Run: headless pygame with SDL's dummy video driver; simulated clock (each Clock.tick advances the game by its frame time, no real sleeping); random seed 0; keys injected as events and as key.get_pressed() state; mouse plan: one left click at the window centre at the start of phase 2, then a move to the lower-right quarter at the start of phase 3.
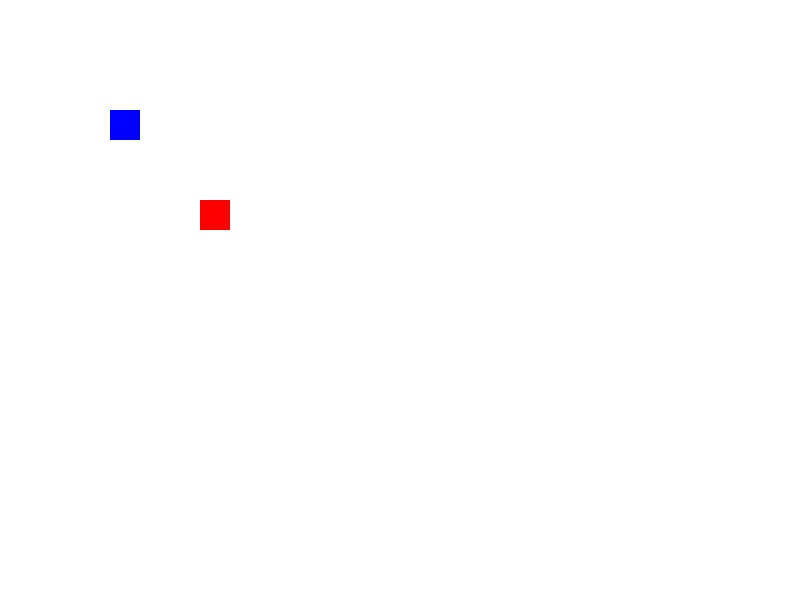
Frame 1 of 4 · flips 1–60 · no input
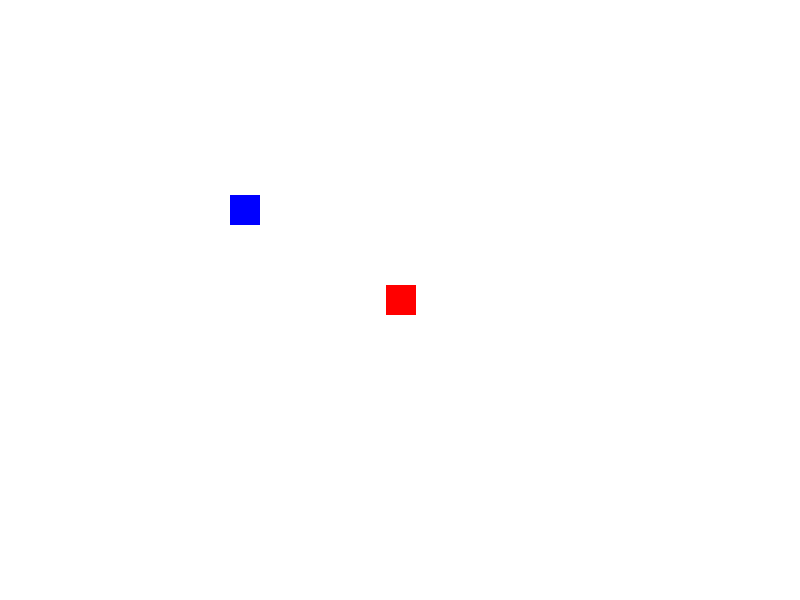
Frame 2 of 4 · flips 61–180 · clicked the window centre · tapped SPACE, RETURN · held RIGHT (→), D
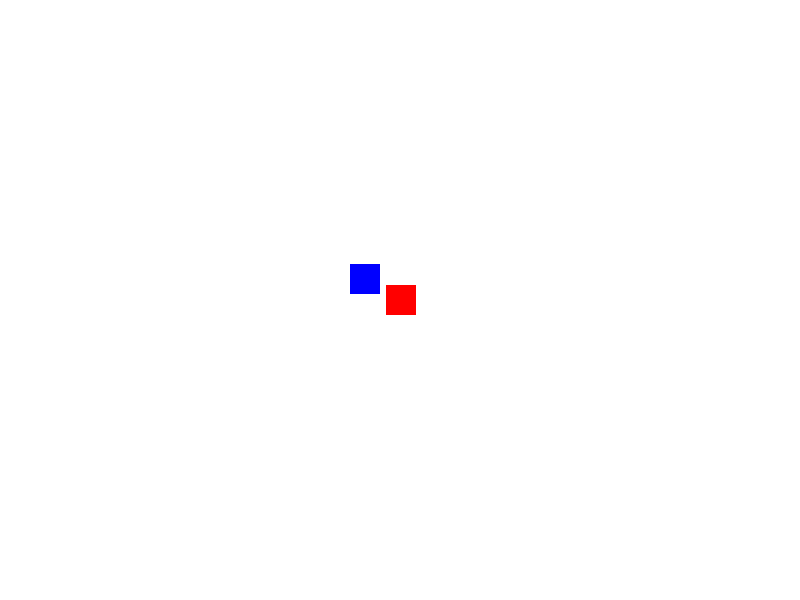
Frame 3 of 4 · flips 181–300 · moved the mouse to the lower-right quarter · held DOWN (↓), S
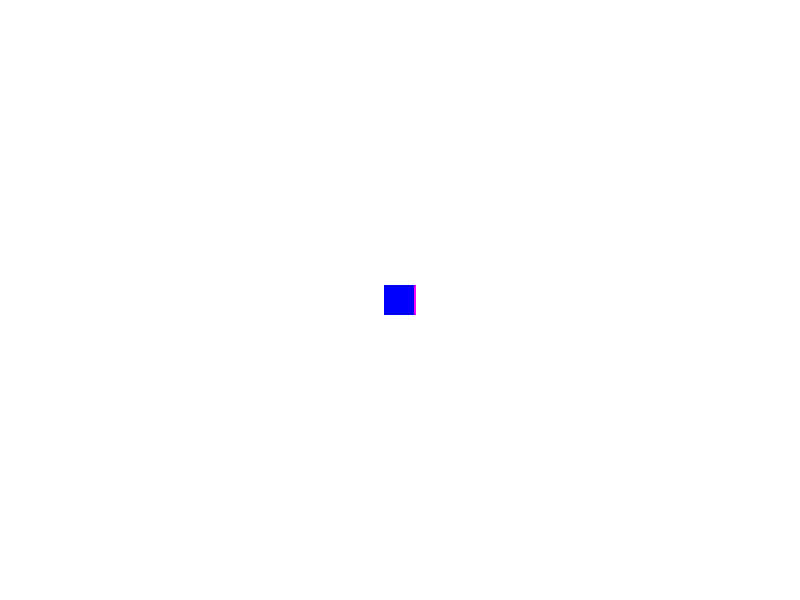
Frame 4 of 4 · flips 301–420 · held LEFT (←), A, UP (↑), W

The pygame program that drew these frames:

import pygame
import math

pygame.init()

WIDTH, HEIGHT = 800, 600
ENEMY_SPEED = 1
CHARACTER_SPEED = 3  
FPS = 60  

WHITE = (255, 255, 255)
RED = (255, 0, 0)
GREEN = (0, 255, 0)
BLUE = (0, 0, 255)
PINK= (255, 0, 255)  # RGB color code for pink
YELLOW = (255, 255, 0)

screen = pygame.display.set_mode((WIDTH, HEIGHT))
pygame.display.set_caption("Character Chases Red Square")

enemy = pygame.Rect(50, 50, 30, 30)  # blue square
character = pygame.Rect(200, 200, 30, 30)  # red square

moving = False
health = 20  # Character's initial health
damage = 10  # Initial damage dealt by the enemy
attack_timer = 0  # Timer for enemy attack
color_change_timer = 0  # Timer for character color change

clock = pygame.time.Clock() 

running = True
while running:
    for event in pygame.event.get():
        if event.type == pygame.QUIT:
            running = False
        elif event.type == pygame.MOUSEBUTTONDOWN:
            if event.button == 1:  
                character_x, character_y = pygame.mouse.get_pos()
                moving = True
        elif event.type == pygame.KEYDOWN:
            if event.key == pygame.K_r and health < 20:  # Heal when 'R' key is pressed and health is less than 20
                health += 10
                color_change_timer = int(0.1 * FPS)  # Set color change timer to 0.1 seconds when healing
                character_color = GREEN  # Character turns green while healing

    if moving:
        dx, dy = character_x - character.centerx, character_y - character.centery
        distance = math.sqrt(dx ** 2 + dy ** 2)

        if distance > 0:
            dx /= distance
            dy /= distance

            character.x += dx * CHARACTER_SPEED
            character.y += dy * CHARACTER_SPEED

    dx, dy = character.centerx - enemy.centerx, character.centery - enemy.centery
    distance = math.sqrt(dx ** 2 + dy ** 2)

    if health > 0 and distance <= 15 and attack_timer <= 0:  
        health -= damage  # Reduce character's health
        attack_timer = FPS  # Set the attack timer to 1 second (FPS frames)
        color_change_timer = int(0.1 * FPS)  # Set color change timer to 0.1 seconds

    attack_timer = max(0, attack_timer - 1)  # Decrease the attack timer
    color_change_timer = max(0, color_change_timer - 1)  # Decrease the color change timer

    if color_change_timer > 0:
        character_color = GREEN  # Character turns green for 0.1 seconds after being attacked
    elif health <= 0:
        character_color = PINK  # Character turns pink when health reaches 0
    else:
        character_color = RED  # Character remains red if not attacked

    if distance > 0:
        dx /= distance
        dy /= distance

        enemy.x += dx * ENEMY_SPEED
        enemy.y += dy * ENEMY_SPEED

    screen.fill(WHITE)

    pygame.draw.rect(screen, character_color, character)
    pygame.draw.rect(screen, BLUE, enemy)

    pygame.display.flip()

    clock.tick(FPS) 

pygame.quit()
